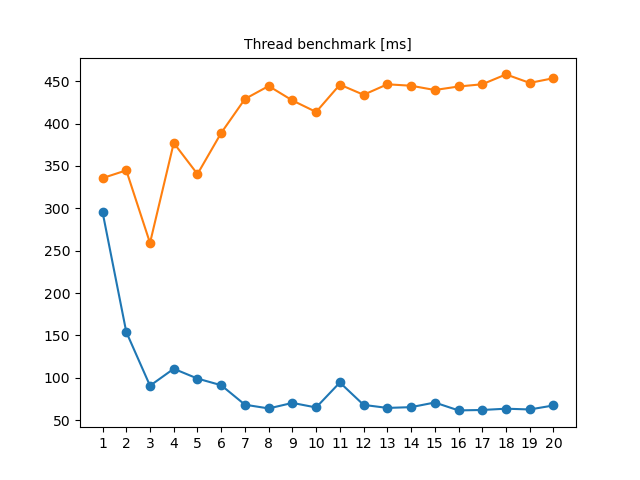

Data behind this chart, as committed beside it:
nThreads, clock_realtime, clock_cputime
1, 295.7, 335.6
2, 154.1, 344.8
3, 90.7, 259.1
4, 110.7, 377.1
5, 99.15, 340.4
6, 91.28, 389
7, 68.31, 429
8, 63.91, 444.3
9, 70.42, 427.3
10, 65.05, 413.7
11, 94.52, 445.9
12, 68.1, 433.9
13, 64.52, 446.3
14, 65.43, 444.6
15, 70.9, 439.6
16, 61.59, 443.7
17, 62.09, 446.3
18, 63.61, 458
19, 62.69, 447.9
20, 67.43, 453.5
